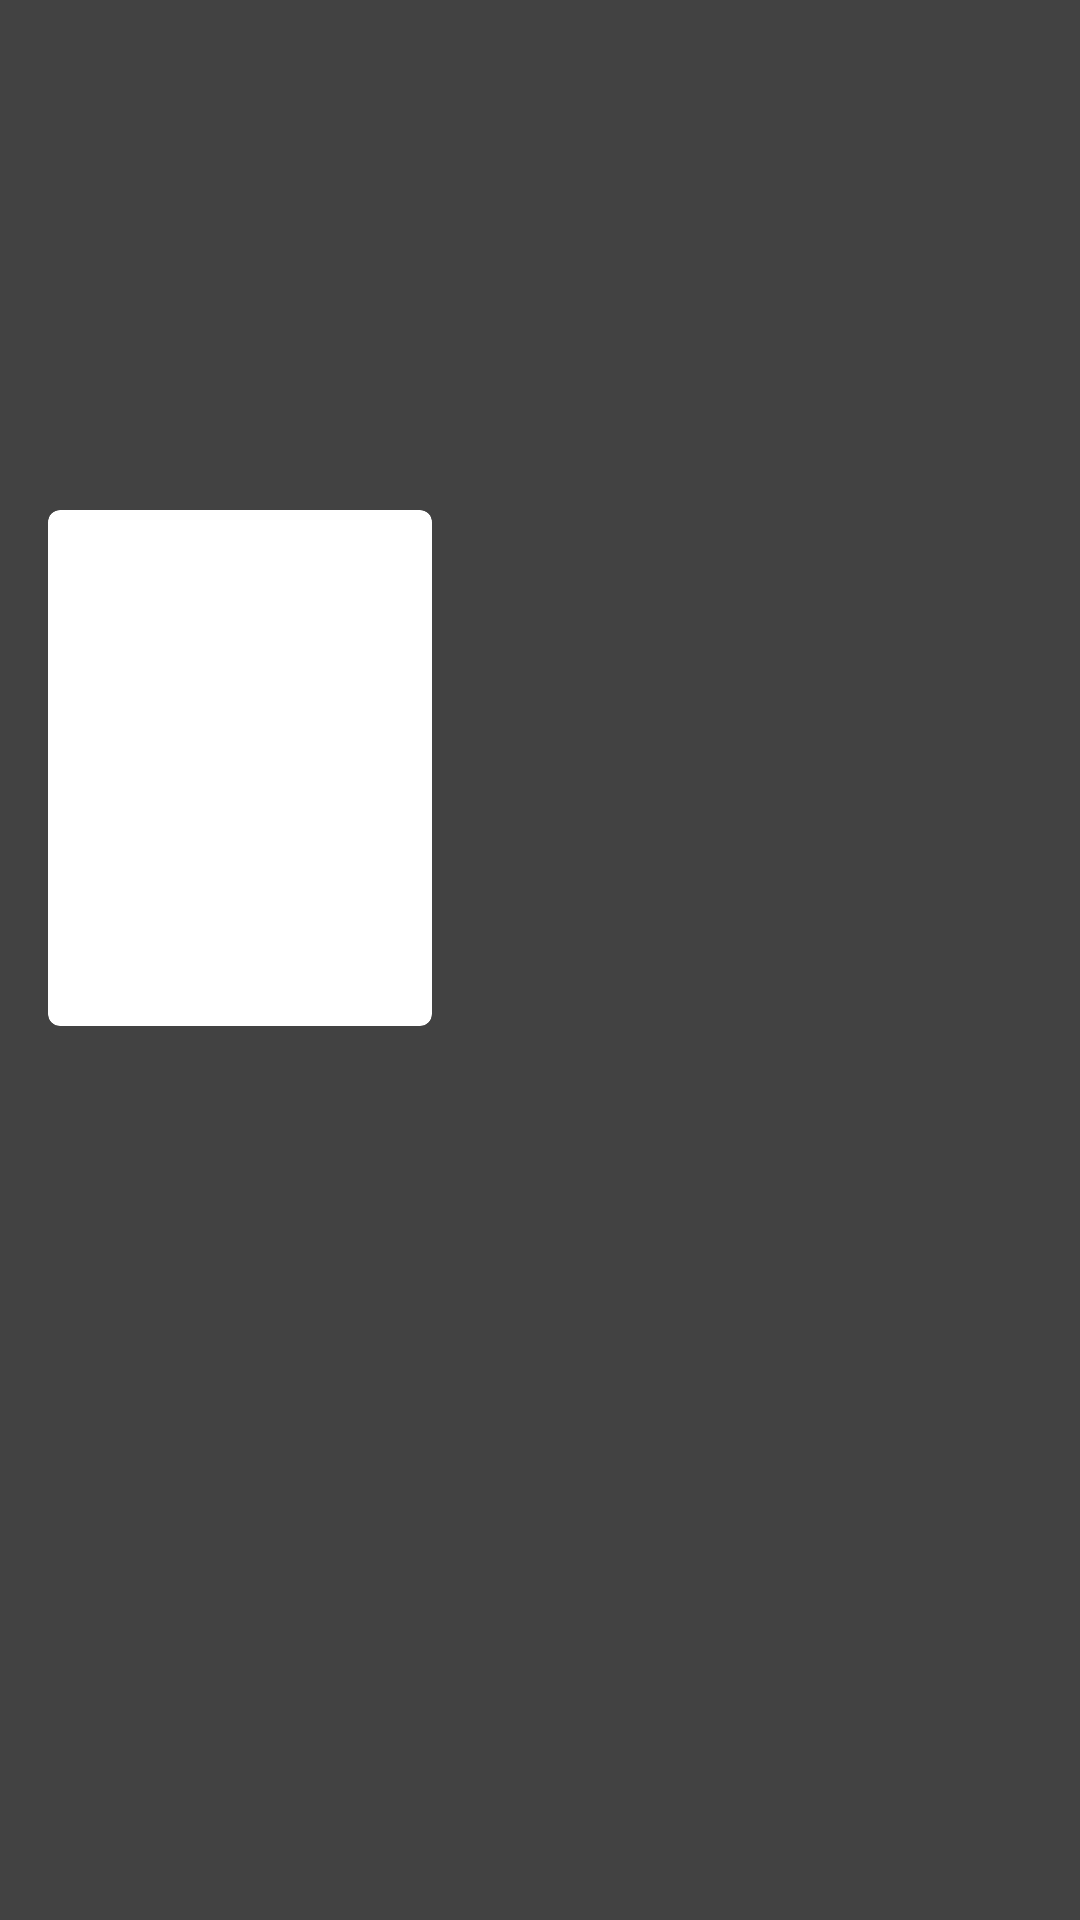

Write the Android layout XML for this screen, with the resource values it uses.
<!-- AndroidManifest.xml: application theme Theme.CartolaFilmes -->
<!-- res/layout/activity_details_filmes.xml -->
<?xml version="1.0" encoding="utf-8"?>
<androidx.core.widget.NestedScrollView
    xmlns:android="http://schemas.android.com/apk/res/android"
    xmlns:app="http://schemas.android.com/apk/res-auto"
    xmlns:tools="http://schemas.android.com/tools"
    android:layout_width="match_parent"
    android:layout_height="match_parent"
    android:background="@color/cardview_dark_background"
    android:fillViewport="true"
    tools:context=".DetailsFilmes">

    <androidx.constraintlayout.widget.ConstraintLayout
        android:layout_width="match_parent"
        android:layout_height="wrap_content">

        <ImageView
            android:id="@+id/backdrop_movie"
            android:layout_width="0dp"
            android:layout_height="0dp"
            app:layout_constraintBottom_toBottomOf="@+id/backdrop_guideline"
            app:layout_constraintEnd_toEndOf="parent"
            app:layout_constraintStart_toStartOf="parent"
            app:layout_constraintTop_toTopOf="parent" />

        <androidx.cardview.widget.CardView
            android:id="@+id/movie_cd"
            android:layout_width="128dp"
            android:layout_height="172dp"
            android:layout_marginStart="16dp"
            android:layout_marginEnd="8dp"
            app:cardCornerRadius="4dp"
            app:layout_constraintBottom_toBottomOf="@+id/backdrop_guideline"
            app:layout_constraintStart_toStartOf="parent"
            app:layout_constraintTop_toBottomOf="@id/backdrop_guideline">

        <ImageView
            android:id="@+id/poster_movie"
            android:layout_width="match_parent"
            android:layout_height="match_parent" />

        </androidx.cardview.widget.CardView>

        <androidx.constraintlayout.widget.Guideline
            android:id="@+id/backdrop_guideline"
            android:layout_width="wrap_content"
            android:layout_height="wrap_content"
            android:orientation="horizontal"
            app:layout_constraintGuide_percent="0.4" />

        <TextView
            android:id="@+id/title_movie"
            android:layout_width="0dp"
            android:layout_height="wrap_content"
            android:layout_marginStart="16dp"
            android:layout_marginTop="16dp"
            android:layout_marginEnd="16dp"
            android:textColor="@android:color/white"
            android:textSize="18sp"
            android:textStyle="bold"
            app:layout_constraintEnd_toEndOf="parent"
            app:layout_constraintStart_toEndOf="@+id/movie_cd"
            app:layout_constraintTop_toBottomOf="@+id/backdrop_guideline"/>
        <TextView
            android:id="@+id/date_movie"
            android:layout_width="wrap_content"
            android:layout_height="wrap_content"
            android:textColor="@color/black"
            android:textSize="12sp"
            app:layout_constraintStart_toStartOf="@+id/title_movie"
            app:layout_constraintTop_toBottomOf="@+id/title_movie"/>

        <TextView
            android:id="@+id/overview_movie"
            android:layout_width="match_parent"
            android:layout_height="wrap_content"
            android:layout_marginStart="16dp"
            android:layout_marginTop="16dp"
            android:layout_marginEnd="16dp"
            app:layout_constraintEnd_toEndOf="parent"
            app:layout_constraintStart_toStartOf="parent"
            app:layout_constraintTop_toBottomOf="@id/movie_cd"/>

    </androidx.constraintlayout.widget.ConstraintLayout>
</androidx.core.widget.NestedScrollView>
<!-- resources referenced by this layout -->
<resources>
  <color name="black">#FF000000</color>
  <style name="Theme.CartolaFilmes" parent="Theme.MaterialComponents.DayNight.NoActionBar">
          
          <item name="colorPrimary">@color/purple_500</item>
          <item name="colorPrimaryVariant">@color/purple_700</item>
          <item name="colorOnPrimary">@color/material_on_surface_emphasis_medium</item>
          
          <item name="colorSecondary">@color/teal_200</item>
          <item name="colorSecondaryVariant">@color/teal_700</item>
          <item name="colorOnSecondary">@color/black</item>
          
          <item name="android:statusBarColor" tools:targetApi="l">?attr/colorPrimaryVariant</item>
          
      </style>
  <color name="purple_500">#FF6200EE</color>
  <color name="purple_700">#FF3700B3</color>
  <color name="teal_200">#FF03DAC5</color>
  <color name="teal_700">#FF018786</color>
</resources>
